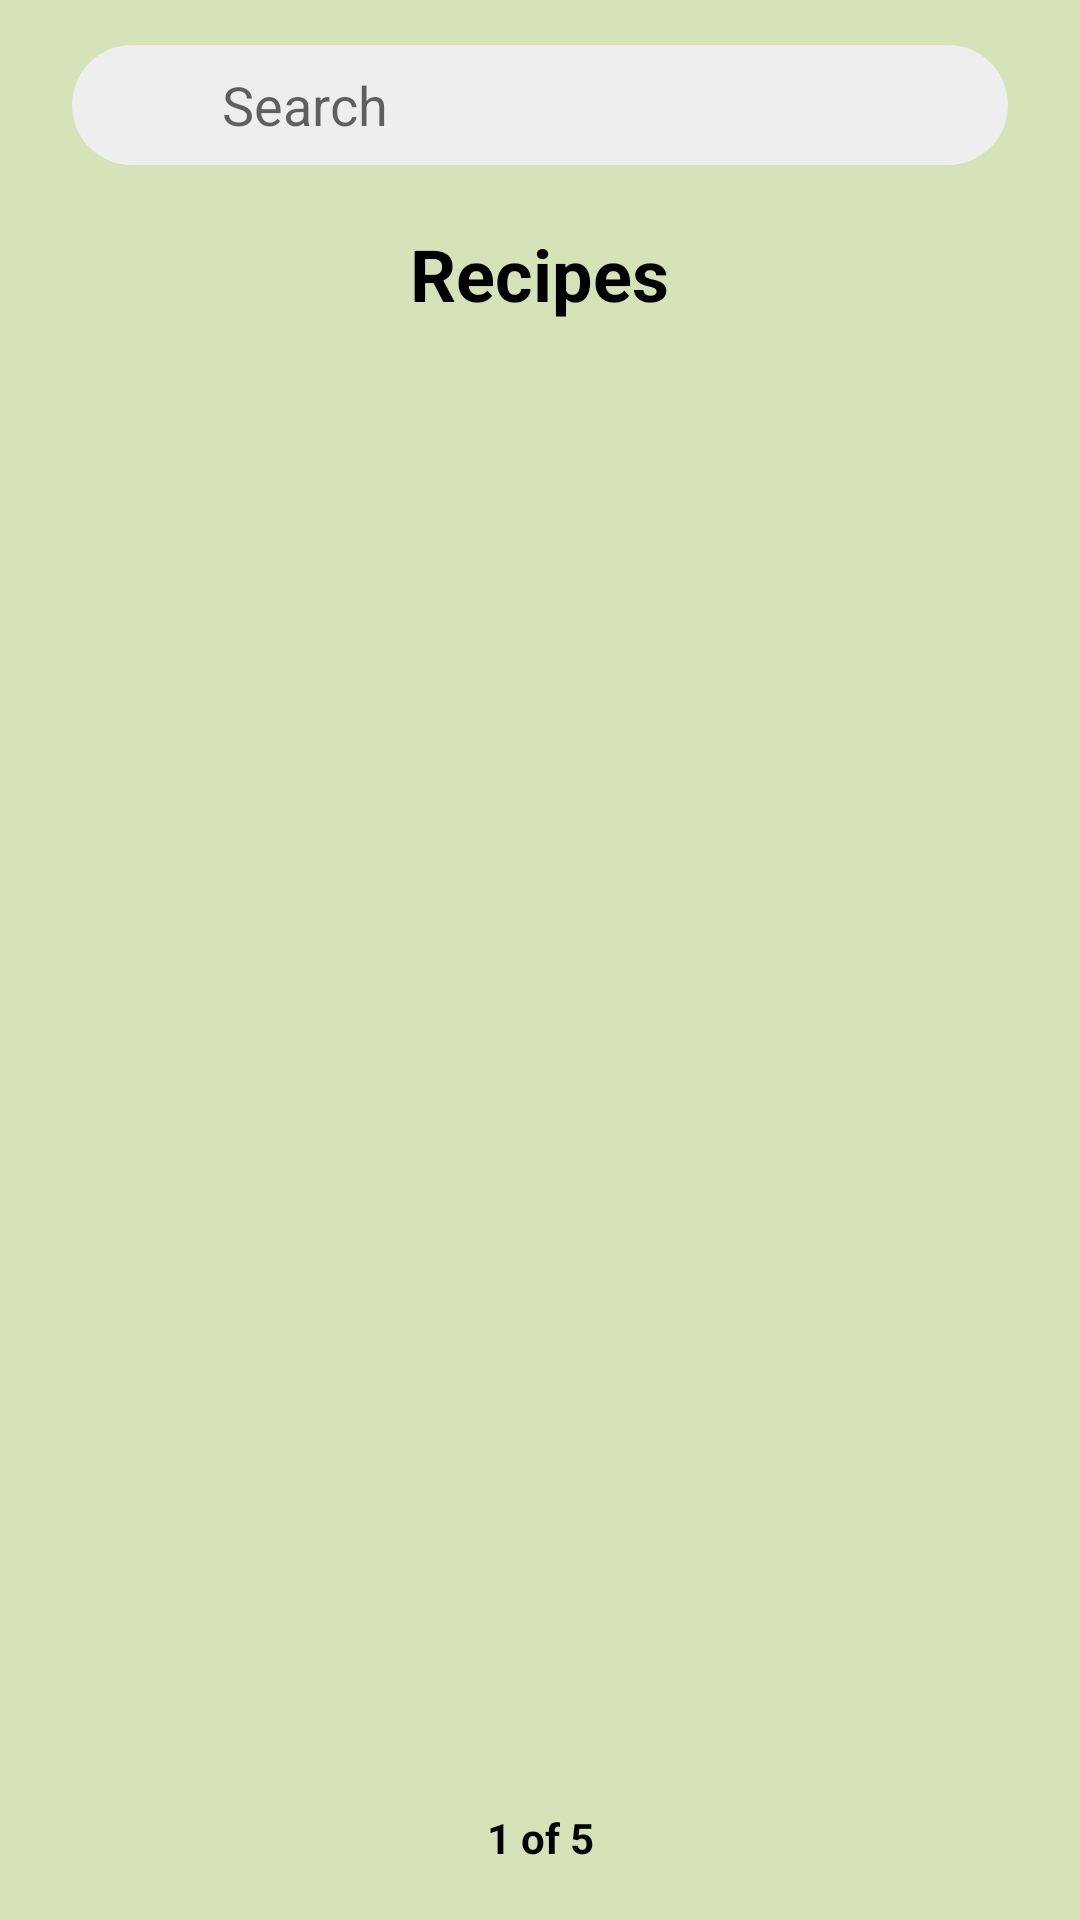

Reconstruct the res/layout file that produces this screen, plus the resources it refers to.
<!-- AndroidManifest.xml: application theme Theme.ReadySetCook -->
<!-- res/layout/activity_recipe_overview.xml -->
<?xml version="1.0" encoding="utf-8"?>
<androidx.constraintlayout.widget.ConstraintLayout xmlns:android="http://schemas.android.com/apk/res/android"
    xmlns:tools="http://schemas.android.com/tools"
    xmlns:app="http://schemas.android.com/apk/res-auto"
    android:layout_width="match_parent"
    android:layout_height="match_parent"
    android:background="#D6E2B8"
    tools:context=".IngredientCategoryActivity">

    <LinearLayout
        android:id="@+id/search_layout"
        android:layout_width="match_parent"
        android:layout_height="40dp"
        android:orientation="horizontal"
        android:layout_marginRight="24dp"
        android:layout_marginLeft="24dp"
        android:background="@drawable/roundrectangle"
        android:layout_marginTop="15dp"
        android:padding="5dp"
        app:layout_constraintTop_toTopOf="parent">

        <ImageView
            android:layout_width="25dp"
            android:layout_height="25dp"
            android:layout_marginLeft="10dp"
            android:layout_gravity="center_vertical"
            android:src="@drawable/search_icon"/>

        <EditText
            android:id="@+id/search_bar"
            android:layout_width="0dp"
            android:layout_height="match_parent"
            android:layout_weight="1"
            android:hint="Search"
            android:background="@android:color/transparent"
            android:paddingLeft="10dp"/>
    </LinearLayout>

    <RelativeLayout
        android:id="@+id/recipe_header"
        android:layout_width="match_parent"
        android:layout_height="wrap_content"
        android:paddingVertical="10dp"
        android:paddingHorizontal="5dp"
        android:layout_marginTop="10dp"
        app:layout_constraintTop_toBottomOf="@id/search_layout">

        <ImageView
            android:id="@+id/back_arrow"
            android:layout_width="28dp"
            android:layout_height="28dp"
            android:src="@drawable/back"
            android:focusable="true"
            android:clickable="true"
            android:contentDescription="Back"
            android:layout_marginLeft="10dp"
            android:layout_gravity="center_vertical"
            android:padding="4dp"/>

        <TextView
            android:id="@+id/recipe_text"
            android:layout_width="wrap_content"
            android:layout_height="wrap_content"
            android:text="Recipes"
            android:textSize="24sp"
            android:textColor="@color/black"
            android:textStyle="bold"
            android:layout_centerInParent="true" />
    </RelativeLayout>

    <TextView
        android:id="@+id/no_recipe_text_view"
        android:layout_width="275dp"
        android:layout_height="wrap_content"
        android:textColor="@color/black"
        android:text="No Recipe/s Match Your Ingredients."
        android:textStyle="bold"
        android:textAlignment="center"
        android:fontFamily="@font/sfprodisplaybold"
        android:textSize="25dp"
        android:visibility="invisible"
        app:layout_constraintTop_toBottomOf="@id/recipe_header"
        app:layout_constraintBottom_toBottomOf="parent"
        app:layout_constraintStart_toStartOf="parent"
        app:layout_constraintEnd_toEndOf="parent"/>

    <androidx.recyclerview.widget.RecyclerView
        android:id="@+id/recycler_view"
        android:layout_width="0dp"
        android:layout_height="0dp"
        android:layout_marginStart="20dp"
        android:layout_marginTop="10dp"
        android:layout_marginEnd="20dp"
        android:background="#D6E2B8"
        android:clipToPadding="false"
        app:layout_constraintBottom_toTopOf="@id/item_num_indicator"
        app:layout_constraintEnd_toEndOf="parent"
        app:layout_constraintHorizontal_bias="0.0"
        app:layout_constraintStart_toStartOf="parent"
        app:layout_constraintTop_toBottomOf="@id/recipe_header" />

    <TextView
        android:id="@+id/item_num_indicator"
        android:layout_width="100dp"
        android:layout_height="wrap_content"
        android:layout_marginBottom="10dp"
        android:text="1 of 5"
        android:layout_gravity="center"
        android:padding="8dp"
        android:textStyle="bold"
        android:textColor="@color/black"
        android:textAlignment="center"
        app:layout_constraintTop_toBottomOf="@id/recycler_view"
        app:layout_constraintBottom_toBottomOf="parent"
        app:layout_constraintStart_toStartOf="parent"
        app:layout_constraintEnd_toEndOf="parent"/>

</androidx.constraintlayout.widget.ConstraintLayout>
<!-- resources referenced by this layout -->
<resources>
  <!-- drawable roundrectangle (drawable) -->
  <?xml version="1.0" encoding="utf-8"?>
  <shape xmlns:android="http://schemas.android.com/apk/res/android"
      android:shape="rectangle">
      <corners android:radius="25dp"/>
      <solid android:color="#EEEEEE"/>  
      <padding android:left="8dp" android:top="8dp" android:right="8dp" android:bottom="8dp"/>
  </shape>
  <style name="Theme.ReadySetCook" parent="Theme.AppCompat.Light.NoActionBar" />
  <!-- not gathered from this repository: default colours our renderer supplied (Android Studio template values) -->
  <color name="black">#FF000000</color>
</resources>
